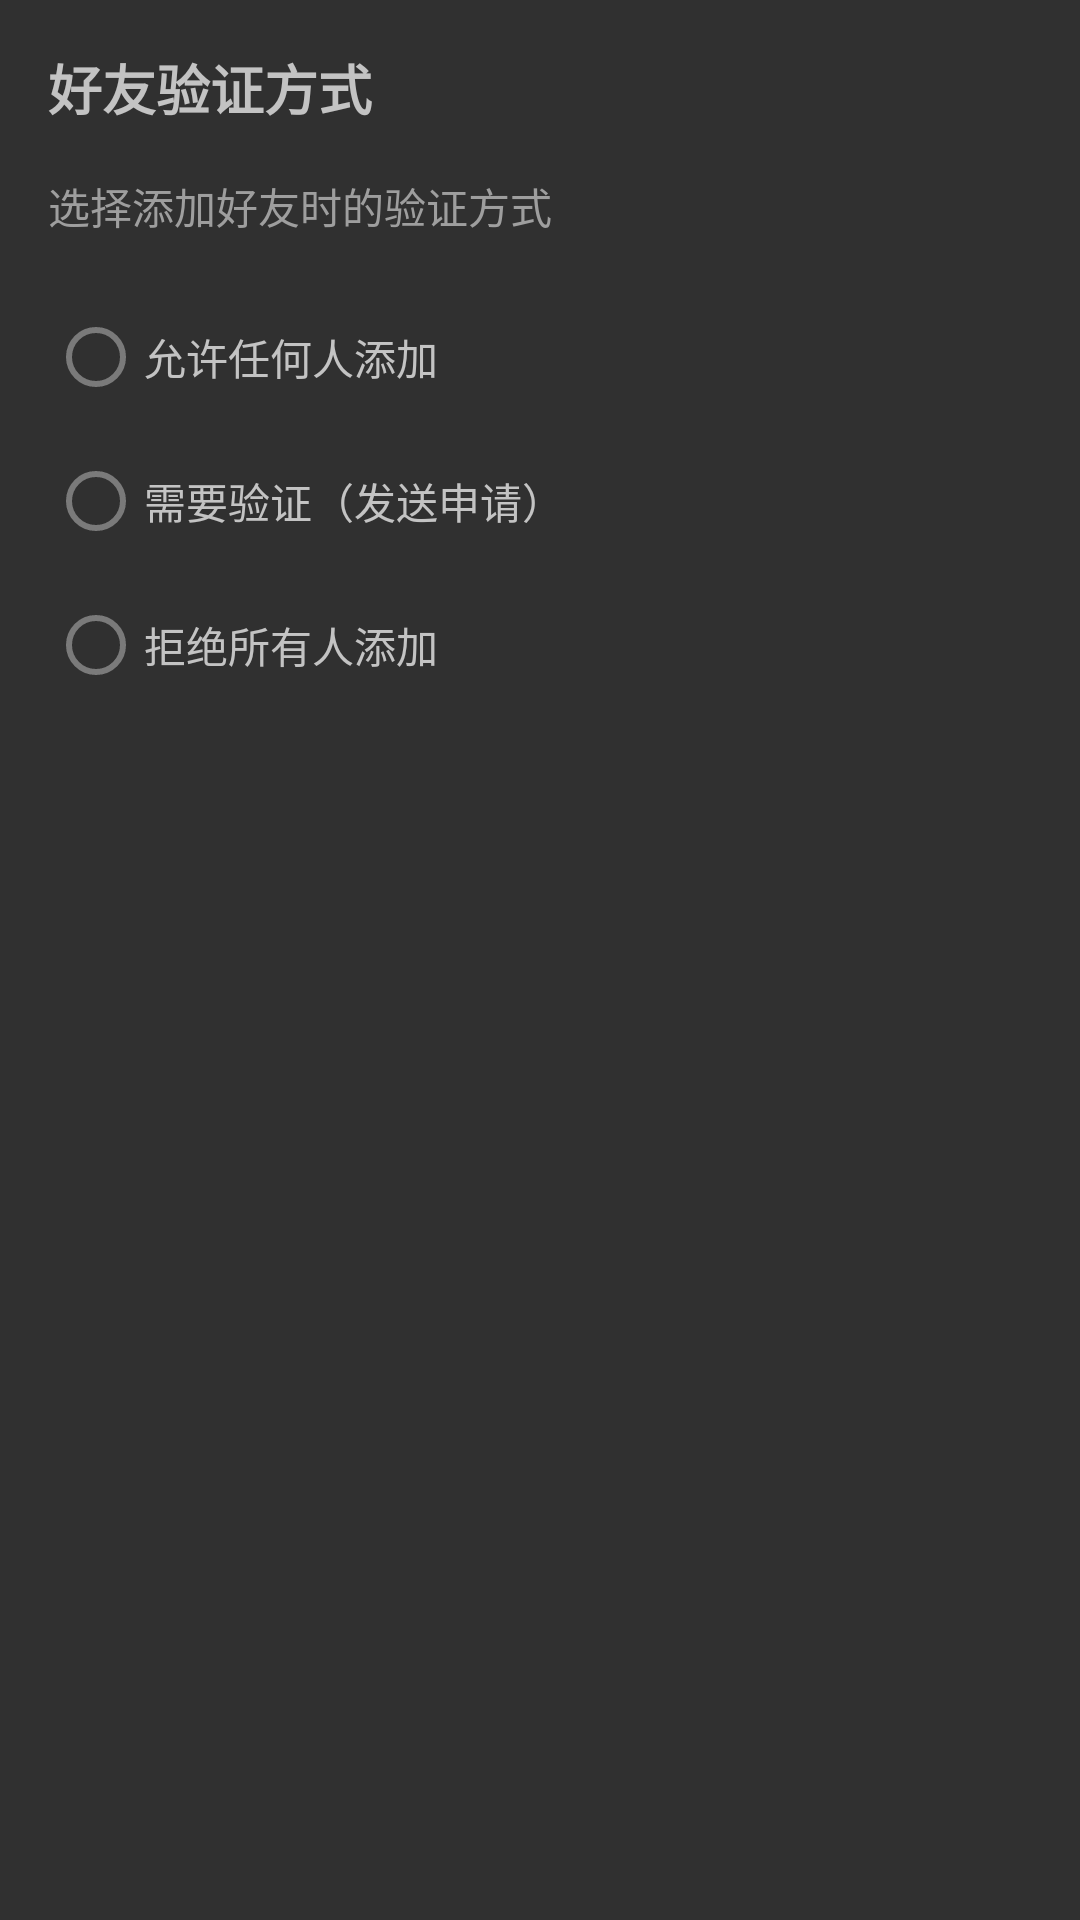

Reconstruct the res/layout file that produces this screen, plus the resources it refers to.
<!-- AndroidManifest.xml: application theme Theme.EosMesh -->
<!-- res/layout/layout_tab_verify.xml -->
<?xml version="1.0" encoding="utf-8"?>
<ScrollView xmlns:android="http://schemas.android.com/apk/res/android"
    android:layout_width="match_parent"
    android:layout_height="match_parent"
    android:background="@color/background_dark">

    <LinearLayout
        android:layout_width="match_parent"
        android:layout_height="wrap_content"
        android:orientation="vertical"
        android:padding="16dp">

        <TextView
            android:layout_width="wrap_content"
            android:layout_height="wrap_content"
            android:text="好友验证方式"
            android:textColor="#C3C3C3"
            android:textSize="18sp"
            android:textStyle="bold"
            android:layout_marginBottom="16dp" />

        <TextView
            android:layout_width="wrap_content"
            android:layout_height="wrap_content"
            android:text="选择添加好友时的验证方式"
            android:textColor="#9E9E9E"
            android:textSize="14sp"
            android:layout_marginBottom="16dp" />

        <RadioGroup
            android:id="@+id/radioGroup"
            android:layout_width="match_parent"
            android:layout_height="wrap_content"
            android:orientation="vertical">

            <com.google.android.material.radiobutton.MaterialRadioButton
                android:id="@+id/radioAllowAll"
                android:layout_width="match_parent"
                android:layout_height="wrap_content"
                android:text="允许任何人添加"
                android:textColor="#C3C3C3" />

            <com.google.android.material.radiobutton.MaterialRadioButton
                android:id="@+id/radioNeedVerify"
                android:layout_width="match_parent"
                android:layout_height="wrap_content"
                android:text="需要验证（发送申请）"
                android:textColor="#C3C3C3" />

            <com.google.android.material.radiobutton.MaterialRadioButton
                android:id="@+id/radioDenyAll"
                android:layout_width="match_parent"
                android:layout_height="wrap_content"
                android:text="拒绝所有人添加"
                android:textColor="#C3C3C3" />

        </RadioGroup>

        <ProgressBar
            android:id="@+id/progressVerify"
            android:layout_width="24dp"
            android:layout_height="24dp"
            android:layout_gravity="center"
            android:layout_marginTop="16dp"
            android:visibility="gone" />

    </LinearLayout>
</ScrollView>
<!-- resources referenced by this layout -->
<resources>
  <color name="background_dark">#303030</color>
  <style name="Theme.EosMesh" parent="Theme.MaterialComponents.DayNight.NoActionBar">
          
          
          <item name="colorPrimary">#1976D2</item>
          <item name="colorPrimaryVariant">#1565C0</item>
          <item name="colorOnPrimary">#FFFFFF</item>
          
          
          <item name="colorSecondary">#DC004E</item>
          <item name="colorSecondaryVariant">#A80039</item>
          <item name="colorOnSecondary">#FFFFFF</item>
          
          
          <item name="android:colorBackground">#303030</item>
          <item name="colorSurface">#252525</item>
          <item name="colorOnSurface">#C3C3C3</item>
          
          
          <item name="colorError">#CF6679</item>
          <item name="colorOnError">#C3C3C3</item>
          
          
          <item name="android:statusBarColor">#151515</item>
          
          
          <item name="textInputStyle">@style/CustomOutlinedBox</item>
          
          
          <item name="alertDialogTheme">@style/AlertDialogStyle</item>
          
          <item name="android:forceDarkAllowed" tools:targetApi="q">true</item>
      </style>
  <style name="CustomOutlinedBox" parent="Widget.MaterialComponents.TextInputLayout.OutlinedBox">
          
          <item name="boxStrokeColor">@color/input_box_stroke</item>
          
          <item name="hintTextColor">@color/input_hint</item>
          
          <item name="boxStrokeWidth">1dp</item>
          <item name="boxStrokeWidthFocused">2dp</item>
          
          <item name="boxBackgroundColor">@android:color/transparent</item>
          
          <item name="android:textColorHint">#C3C3C3</item>
      </style>
  <style name="AlertDialogStyle" parent="ThemeOverlay.MaterialComponents.MaterialAlertDialog">
          
          <item name="colorSurface">#252525</item>
          <item name="android:background">#252525</item>
          
          <item name="android:textColorPrimary">#C3C3C3</item>
          <item name="android:textColorSecondary">#9E9E9E</item>
          
          <item name="buttonBarPositiveButtonStyle">@style/AlertButtonStyle</item>
          <item name="buttonBarNegativeButtonStyle">@style/AlertButtonStyle</item>
      </style>
  <style name="AlertButtonStyle" parent="Widget.MaterialComponents.Button.TextButton">
          <item name="android:textColor">#1976D2</item>
      </style>
</resources>
